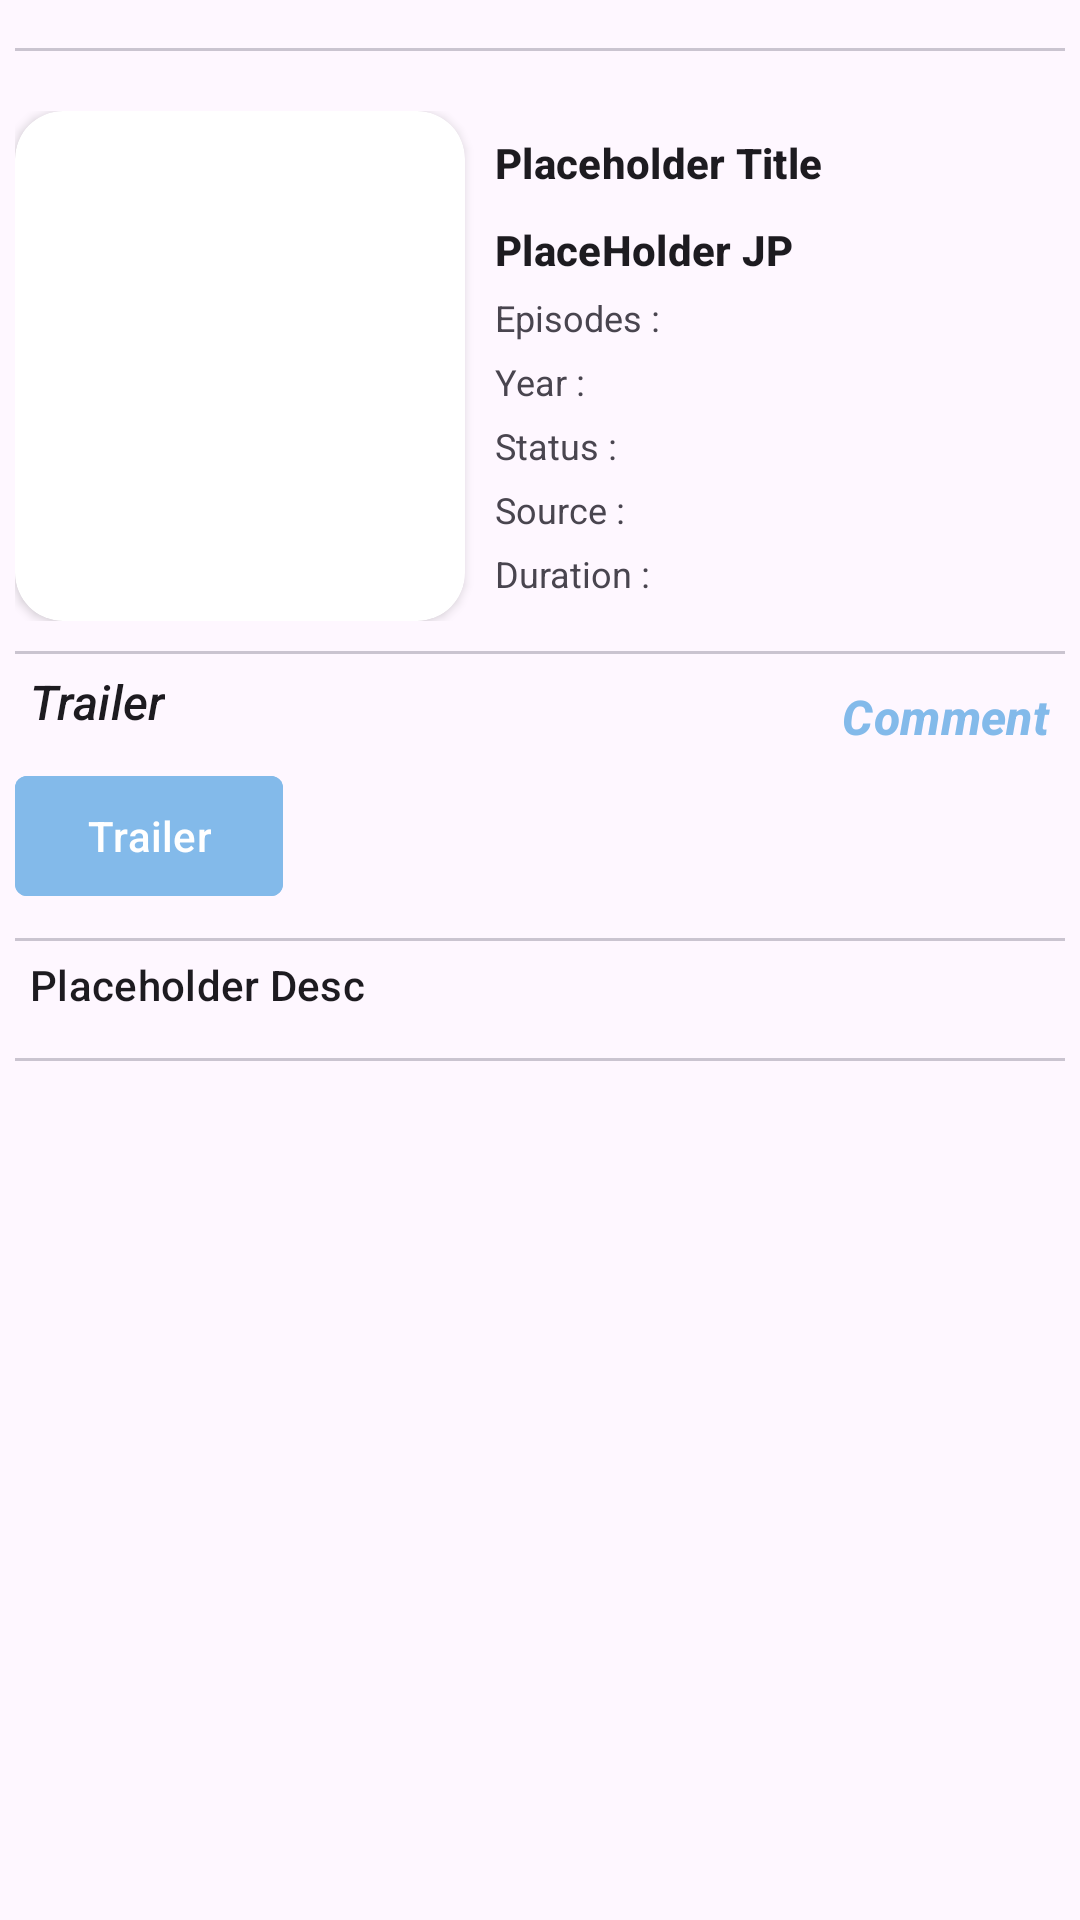

Here is an Android app screen rendered from its layout file. Give the layout XML and the strings, colors and styles it references.
<!-- AndroidManifest.xml: application theme Theme.Sem4_anime_app -->
<!-- res/layout/fragment_content.xml -->
<?xml version="1.0" encoding="utf-8"?>
<ScrollView xmlns:android="http://schemas.android.com/apk/res/android"
    xmlns:app="http://schemas.android.com/apk/res-auto"
    xmlns:tools="http://schemas.android.com/tools"
    android:layout_width="match_parent"
    android:layout_height="match_parent"
    android:fillViewport="true"
    android:scrollbars="none"
    tools:context=".ui.content.ContentFragment">

    <LinearLayout
        android:layout_width="match_parent"
        android:layout_height="wrap_content"
        android:orientation="vertical"
        android:padding="5dp">

        <LinearLayout
            android:layout_width="match_parent"
            android:layout_height="wrap_content"
            android:gravity="center"
            android:orientation="horizontal">

            <ImageView
                android:id="@+id/contentBackBtn"
                android:layout_width="wrap_content"
                android:layout_height="wrap_content"
                android:contentDescription="@string/back_btn"
                android:src="@drawable/ic_back_arrow" />

            <View
                android:layout_width="0dp"
                android:layout_height="1dp"
                android:layout_weight="1" />

            <ImageView
                android:id="@+id/favoriteBtn"
                android:layout_width="wrap_content"
                android:layout_height="match_parent"
                android:layout_gravity="end"
                android:contentDescription="@string/favorite"
                android:src="@drawable/ic_bookmark_unfavourite" />

        </LinearLayout>

        <com.google.android.material.divider.MaterialDivider
            android:layout_width="match_parent"
            android:layout_height="1dp"
            android:layout_marginTop="10dp"
            android:layout_marginBottom="20dp" />

        <LinearLayout
            android:layout_width="match_parent"
            android:layout_height="wrap_content"
            android:gravity="center"
            android:orientation="horizontal">

            <com.example.loadinganimation.LoadingAnimation
                android:id="@+id/progressBar"
                android:layout_width="wrap_content"
                android:layout_height="wrap_content"
                android:elevation="10dp"
                android:visibility="gone"
                app:barType="@drawable/gear_duo"
                app:boldText="false"
                app:enlarge="5"
                app:textSize="15sp"
                tools:ignore="MissingClass" />

            <androidx.cardview.widget.CardView
                android:layout_width="wrap_content"
                android:layout_height="wrap_content"
                app:cardCornerRadius="16dp">

                <ImageView
                    android:id="@+id/contentImage"
                    android:layout_width="150dp"
                    android:layout_height="170dp"
                    android:layout_gravity="start"
                    android:contentDescription="@string/content_to_be_displayed"
                    android:scaleType="fitXY"
                    android:src="@drawable/ic_image" />

            </androidx.cardview.widget.CardView>

            <LinearLayout
                android:layout_width="match_parent"
                android:layout_height="wrap_content"
                android:layout_marginStart="10dp"
                android:orientation="vertical">

                <TextView
                    android:id="@+id/contentTitle"
                    style="@style/TextAppearance.Material3.TitleSmall"
                    android:layout_width="wrap_content"
                    android:layout_height="wrap_content"
                    android:text="@string/placeholder_title"
                    android:textStyle="bold" />

                <TextView
                    android:id="@+id/contentTitleJP"
                    style="@style/TextAppearance.Material3.TitleSmall"
                    android:layout_width="wrap_content"
                    android:layout_height="wrap_content"
                    android:layout_marginTop="10dp"
                    android:text="@string/placeholder_jp"
                    android:textStyle="bold" />

                <TextView
                    android:id="@+id/contentEpisodes"
                    android:layout_width="wrap_content"
                    android:layout_height="wrap_content"
                    android:layout_marginTop="5dp"
                    android:text="@string/episodes"
                    android:textSize="12sp" />

                <TextView
                    android:id="@+id/contentYear"
                    android:layout_width="wrap_content"
                    android:layout_height="wrap_content"
                    android:layout_marginTop="5dp"
                    android:text="@string/year"
                    android:textSize="12sp" />

                <TextView
                    android:id="@+id/contentStatus"
                    android:layout_width="wrap_content"
                    android:layout_height="wrap_content"
                    android:layout_marginTop="5dp"
                    android:text="@string/status"
                    android:textSize="12sp" />

                <TextView
                    android:id="@+id/contentSource"
                    android:layout_width="wrap_content"
                    android:layout_height="wrap_content"
                    android:layout_marginTop="5dp"
                    android:text="@string/source"
                    android:textSize="12sp" />

                <TextView
                    android:id="@+id/contentDuration"
                    android:layout_width="wrap_content"
                    android:layout_height="wrap_content"
                    android:layout_marginTop="5dp"
                    android:text="@string/duration"
                    android:textSize="12sp" />

                </LinearLayout>

            </LinearLayout>

        <com.google.android.material.divider.MaterialDivider
            android:layout_width="match_parent"
            android:layout_height="1dp"
            android:layout_marginTop="10dp" />

        <LinearLayout
            android:layout_width="match_parent"
            android:layout_height="wrap_content"
            android:layout_marginTop="5dp"
            android:orientation="horizontal">

            <TextView
                android:id="@+id/contentTrailerTxt"
                style="@style/TextAppearance.Material3.TitleMedium"
                android:layout_width="wrap_content"
                android:layout_height="wrap_content"
                android:layout_marginHorizontal="5dp"
                android:text="@string/trailer"
                android:textStyle="italic" />

            <View
                android:layout_width="0dp"
                android:layout_height="1dp"
                android:layout_weight="1" />

            <TextView
                android:id="@+id/BtnCommentTo"
                style="@style/TextAppearance.Material3.TitleMedium"
                android:layout_width="wrap_content"
                android:layout_height="wrap_content"
                android:layout_margin="5dp"
                android:text="@string/comment"
                android:textColor="@color/blue"
                android:textStyle="bold|italic" />
        </LinearLayout>

        <com.google.android.material.button.MaterialButton
            android:id="@+id/contentTrailer"
            style="@style/ShapeAppearanceOverlay.Material3.Button"
            android:layout_width="wrap_content"
            android:layout_height="wrap_content"
            android:backgroundTint="@color/blue"
            android:text="@string/trailer"
            app:cornerRadius="4dp" />

        <com.google.android.material.divider.MaterialDivider
            android:layout_width="match_parent"
            android:layout_height="1dp"
            android:layout_marginTop="10dp" />

        <TextView
            android:id="@+id/contentNoTrailer"
            android:layout_width="wrap_content"
            android:layout_height="wrap_content"
            android:layout_marginVertical="10dp"
            android:text="@string/no_trailer_available"
            android:textSize="20sp"
            android:textStyle="bold"
            android:visibility="gone" />

        <LinearLayout
            android:id="@+id/contentScroll"
            android:layout_width="match_parent"
            android:layout_height="wrap_content"
            android:scrollbars="none">

            <TextView
                android:id="@+id/contentDesc"
                style="@style/TextAppearance.Material3.TitleSmall"
                android:layout_width="wrap_content"
                android:layout_height="wrap_content"
                android:layout_margin="5dp"
                android:text="@string/placeholder_desc" />
        </LinearLayout>

        <com.google.android.material.divider.MaterialDivider
            android:layout_width="match_parent"
            android:layout_height="1dp"
            android:layout_marginTop="10dp" />

        

        <androidx.recyclerview.widget.RecyclerView
            android:id="@+id/rvComments"
            android:layout_width="match_parent"
            android:layout_height="match_parent"
            android:padding="5dp" />

    </LinearLayout>

</ScrollView>
<!-- resources referenced by this layout -->
<resources>
  <color name="blue">#83baea</color>
  <string name="back_btn">Back Btn</string>
  <string name="comment">Comment</string>
  <string name="content_to_be_displayed">Content To be Displayed</string>
  <string name="duration">Duration :</string>
  <string name="episodes">Episodes :</string>
  <string name="favorite">Favorite</string>
  <string name="no_trailer_available">No Trailer Available</string>
  <string name="placeholder_desc">Placeholder Desc</string>
  <string name="placeholder_jp">PlaceHolder JP</string>
  <string name="placeholder_title">Placeholder Title</string>
  <string name="source">Source :</string>
  <string name="status">Status :</string>
  <string name="trailer">Trailer</string>
  <string name="year">Year :</string>
  <style name="Theme.Sem4_anime_app" parent="Base.Theme.Sem4_anime_app" />
  <style name="Base.Theme.Sem4_anime_app" parent="Theme.Material3.DayNight.NoActionBar">
          
          
      </style>
</resources>
